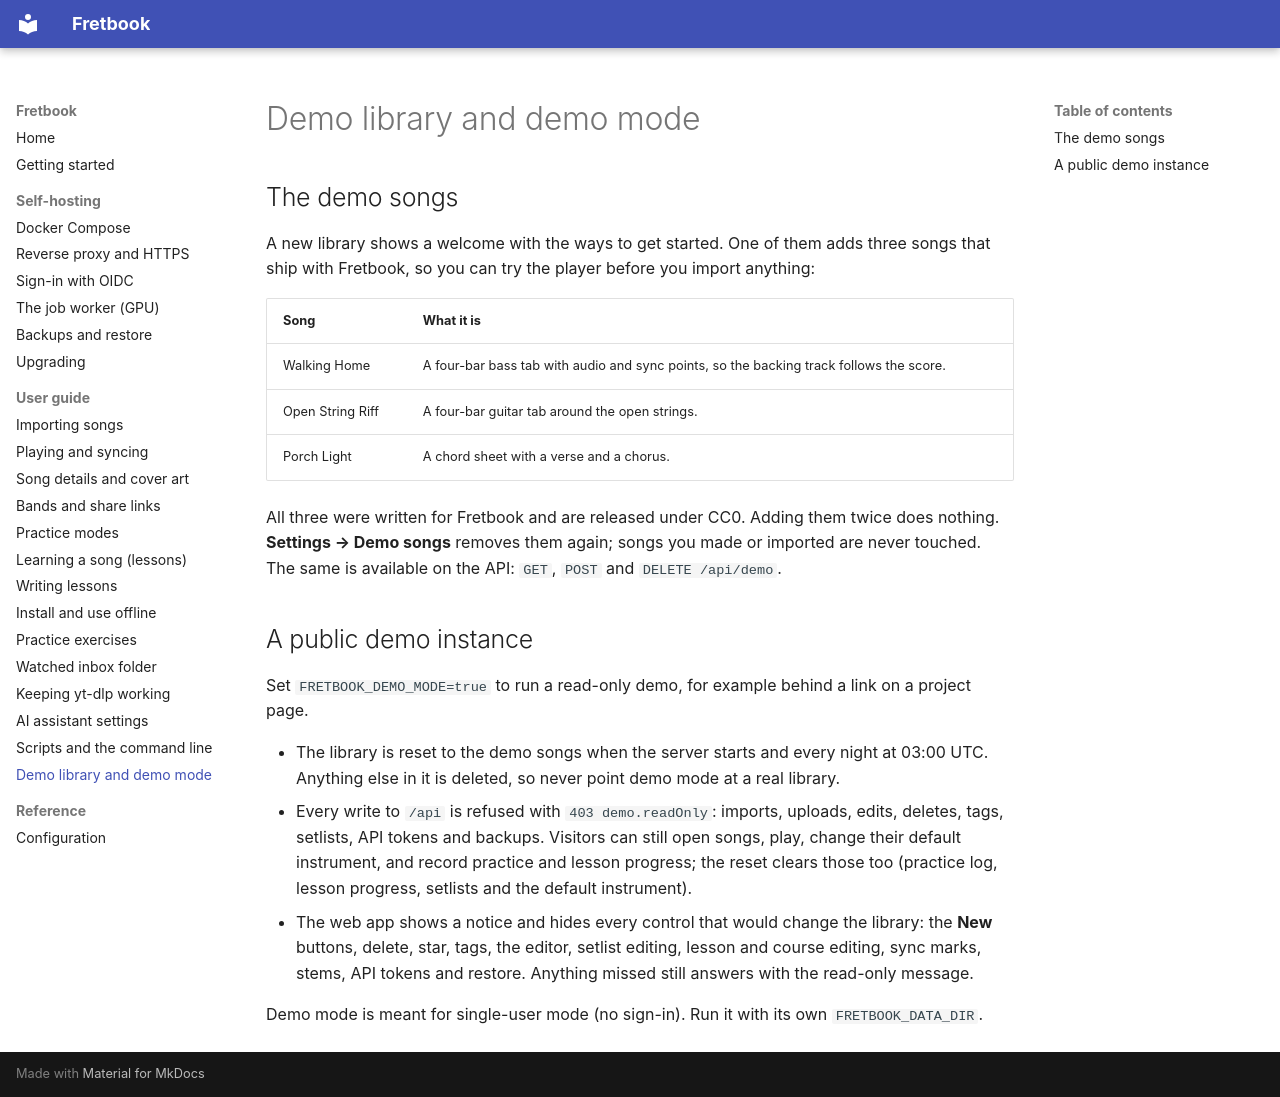

repository: liftedkilt/fretbook · page: guides/demo/index.html · generator: mkdocs

# Demo library and demo mode

## The demo songs

A new library shows a welcome with the ways to get started. One of them adds three songs that ship with Fretbook, so
you can try the player before you import anything:

| Song | What it is |
| --- | --- |
| Walking Home | A four-bar bass tab with audio and sync points, so the backing track follows the score. |
| Open String Riff | A four-bar guitar tab around the open strings. |
| Porch Light | A chord sheet with a verse and a chorus. |

All three were written for Fretbook and are released under CC0. Adding them twice does nothing. **Settings → Demo
songs** removes them again; songs you made or imported are never touched. The same is available on the API:
`GET`, `POST` and `DELETE /api/demo`.

## A public demo instance

Set `FRETBOOK_DEMO_MODE=true` to run a read-only demo, for example behind a link on a project page.

- The library is reset to the demo songs when the server starts and every night at 03:00 UTC. Anything else in it is
  deleted, so never point demo mode at a real library.
- Every write to `/api` is refused with `403 demo.readOnly`: imports, uploads, edits, deletes, tags, setlists, API
  tokens and backups. Visitors can still open songs, play, change their default instrument, and record practice and
  lesson progress; the reset clears those too (practice log, lesson progress, setlists and the default instrument).
- The web app shows a notice and hides every control that would change the library: the **New** buttons, delete,
  star, tags, the editor, setlist editing, lesson and course editing, sync marks, stems, API tokens and restore.
  Anything missed still answers with the read-only message.

Demo mode is meant for single-user mode (no sign-in). Run it with its own `FRETBOOK_DATA_DIR`.
